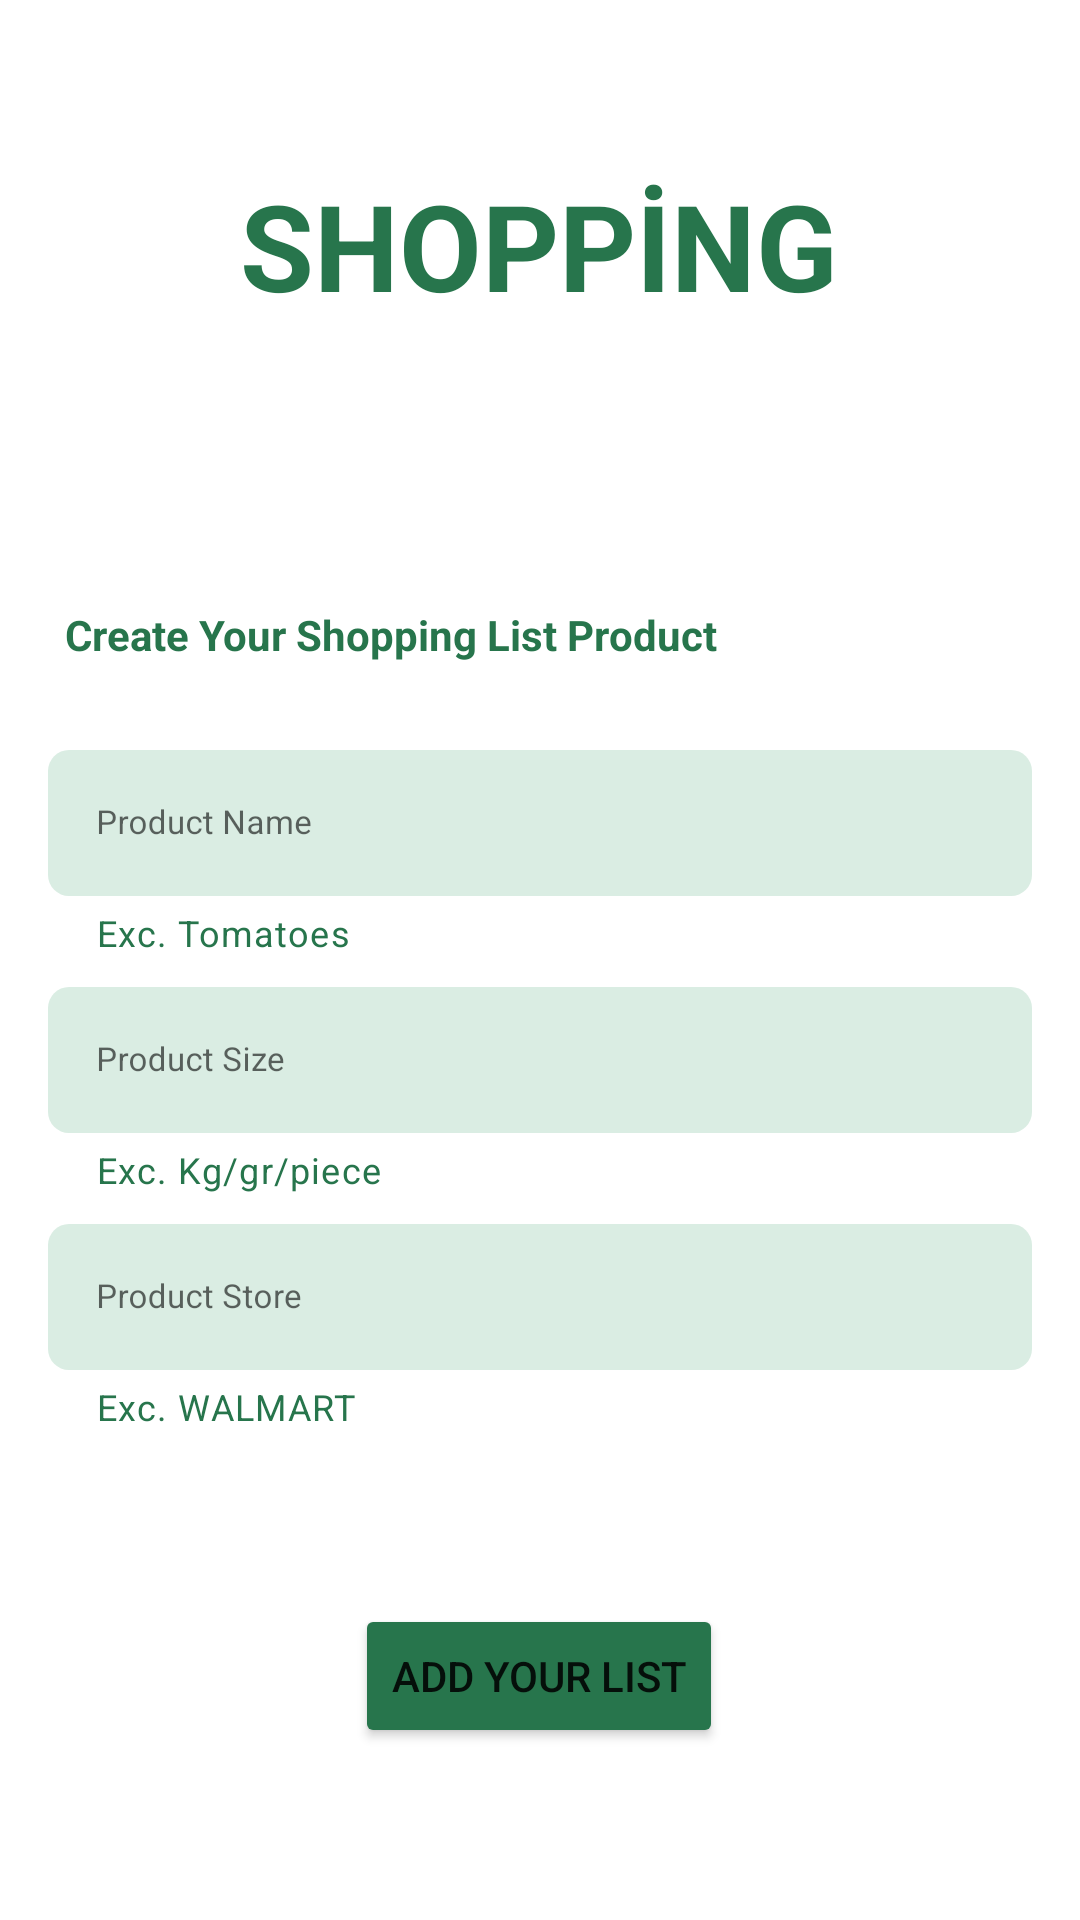

Produce the Android XML layout that renders to this screen, including the resource entries it uses.
<!-- AndroidManifest.xml: application theme Theme.MünüList -->
<!-- res/layout/fragment_grocery.xml -->
<?xml version="1.0" encoding="utf-8"?>
<androidx.constraintlayout.widget.ConstraintLayout xmlns:android="http://schemas.android.com/apk/res/android"
    xmlns:app="http://schemas.android.com/apk/res-auto"
    xmlns:tools="http://schemas.android.com/tools"
    android:layout_width="match_parent"
    android:layout_height="match_parent"
    tools:context=".view.bottomBar.ShoppingFragment">

    <TextView
        android:id="@+id/textView3"
        android:layout_width="wrap_content"
        android:layout_height="wrap_content"
        android:layout_marginStart="16dp"
        android:text="@string/create_your_shopping_list_product"
        app:layout_constraintBottom_toTopOf="@+id/productName"
        app:layout_constraintEnd_toEndOf="parent"
        app:layout_constraintHorizontal_bias="0.045"
        android:textColor="#27754C"
        android:textStyle="bold"
        app:layout_constraintStart_toStartOf="parent"
        app:layout_constraintTop_toBottomOf="@+id/textView"
        app:layout_constraintVertical_bias="0.763" />

    <TextView
        android:id="@+id/textView"
        android:layout_width="wrap_content"
        android:layout_height="wrap_content"
        android:text="@string/shopp_ng"
        android:textColor="#27754C"
        android:textSize="40sp"
        android:textStyle="bold"
        app:layout_constraintBottom_toBottomOf="parent"
        app:layout_constraintEnd_toEndOf="parent"
        app:layout_constraintHorizontal_bias="0.497"
        app:layout_constraintStart_toStartOf="parent"
        app:layout_constraintTop_toTopOf="parent"
        app:layout_constraintVertical_bias="0.094" />

    <com.google.android.material.textfield.TextInputLayout
        android:id="@+id/productName"
        android:layout_width="match_parent"
        android:layout_height="wrap_content"
        android:layout_marginTop="250dp"
        android:hint="@string/product_name"
        android:paddingLeft="16sp"
        android:paddingRight="16sp"
        app:boxCornerRadiusBottomEnd="7sp"
        app:boxCornerRadiusBottomStart="7sp"
        app:boxCornerRadiusTopEnd="7sp"
        app:boxCornerRadiusTopStart="7sp"
        app:boxStrokeColor="#27754C"
        app:boxStrokeWidth="0sp"
        app:helperText="Exc. Tomatoes"
        app:helperTextTextColor="#27754C"
        app:hintTextColor="#27754C"
        app:layout_constraintTop_toTopOf="parent">

        <com.google.android.material.textfield.TextInputEditText
            android:id="@+id/productNamez"
            android:layout_width="match_parent"
            android:layout_height="wrap_content"
            android:textSize="11sp"
            android:backgroundTint="#DAEDE3"
            />
    </com.google.android.material.textfield.TextInputLayout>

    <com.google.android.material.textfield.TextInputLayout
        android:id="@+id/productSize"
        android:layout_width="match_parent"
        android:layout_height="wrap_content"
        android:layout_marginTop="10dp"
        android:hint="@string/product_size"
        android:paddingLeft="16sp"
        android:paddingRight="16sp"
        app:boxCornerRadiusBottomEnd="7sp"
        app:boxCornerRadiusBottomStart="7sp"
        app:boxCornerRadiusTopEnd="7sp"
        app:boxCornerRadiusTopStart="7sp"
        app:boxStrokeColor="#27754C"
        app:boxStrokeWidth="0sp"
        app:helperText="Exc. Kg/gr/piece"
        app:helperTextTextColor="#27754C"
        app:hintTextColor="#27754C"
        app:layout_constraintTop_toBottomOf="@+id/productName">

        <com.google.android.material.textfield.TextInputEditText
            android:id="@+id/productSizez"
            android:layout_width="match_parent"
            android:layout_height="wrap_content"
            android:textSize="11sp"
            android:backgroundTint="#DAEDE3"/>
    </com.google.android.material.textfield.TextInputLayout>

    <com.google.android.material.textfield.TextInputLayout
        android:id="@+id/productStore"
        android:layout_width="match_parent"
        android:layout_height="wrap_content"
        android:layout_marginTop="10dp"
        android:hint="@string/product_store"
        android:paddingLeft="16sp"
        android:paddingRight="16sp"
        app:boxCornerRadiusBottomEnd="7sp"
        app:boxCornerRadiusBottomStart="7sp"
        app:boxCornerRadiusTopEnd="7sp"
        app:boxCornerRadiusTopStart="7sp"
        app:boxStrokeColor="#27754C"
        app:boxStrokeWidth="0sp"
        app:helperText="Exc. WALMART"
        app:helperTextTextColor="#27754C"
        app:hintTextColor="#27754C"
        app:layout_constraintTop_toBottomOf="@+id/productSize">

        <com.google.android.material.textfield.TextInputEditText
            android:id="@+id/productStorez"
            android:layout_width="match_parent"
            android:layout_height="wrap_content"
            android:textSize="11sp"
            android:backgroundTint="#DAEDE3"/>
    </com.google.android.material.textfield.TextInputLayout>

    <Button
        android:id="@+id/addButtonz"
        android:layout_width="wrap_content"
        android:layout_height="wrap_content"
        android:backgroundTint="#27754C"
        android:text="@string/add_your_list"
        app:layout_constraintBottom_toBottomOf="parent"
        app:layout_constraintEnd_toEndOf="parent"
        app:layout_constraintHorizontal_bias="0.498"
        app:layout_constraintStart_toStartOf="parent"
        app:layout_constraintTop_toBottomOf="@+id/productStore"

        />


</androidx.constraintlayout.widget.ConstraintLayout>
<!-- resources referenced by this layout -->
<resources>
  <string name="add_your_list">Add Your List</string>
  <string name="create_your_shopping_list_product">Create Your Shopping List Product</string>
  <string name="product_name">Product Name</string>
  <string name="product_size">Product Size</string>
  <string name="product_store">Product Store</string>
  <string name="shopp_ng">SHOPPİNG</string>
  <style name="Theme.MünüList" parent="Theme.MaterialComponents.DayNight.NoActionBar">
          
          <item name="colorPrimary">@color/purple_500</item>
          <item name="colorPrimaryVariant">@color/purple_700</item>
          <item name="colorOnPrimary">@color/white</item>
          
          <item name="colorSecondary">@color/teal_200</item>
          <item name="colorSecondaryVariant">@color/teal_700</item>
          <item name="colorOnSecondary">@color/black</item>
          
          <item name="android:statusBarColor" tools:targetApi="l">?attr/colorPrimaryVariant</item>
          
      </style>
  <!-- not gathered from this repository: default colours our renderer supplied (Android Studio template values) -->
  <color name="purple_500">#FF6200EE</color>
  <color name="purple_700">#FF3700B3</color>
  <color name="teal_200">#FF03DAC5</color>
  <color name="teal_700">#FF018786</color>
  <color name="black">#FF000000</color>
  <color name="white">#FFFFFFFF</color>
</resources>
